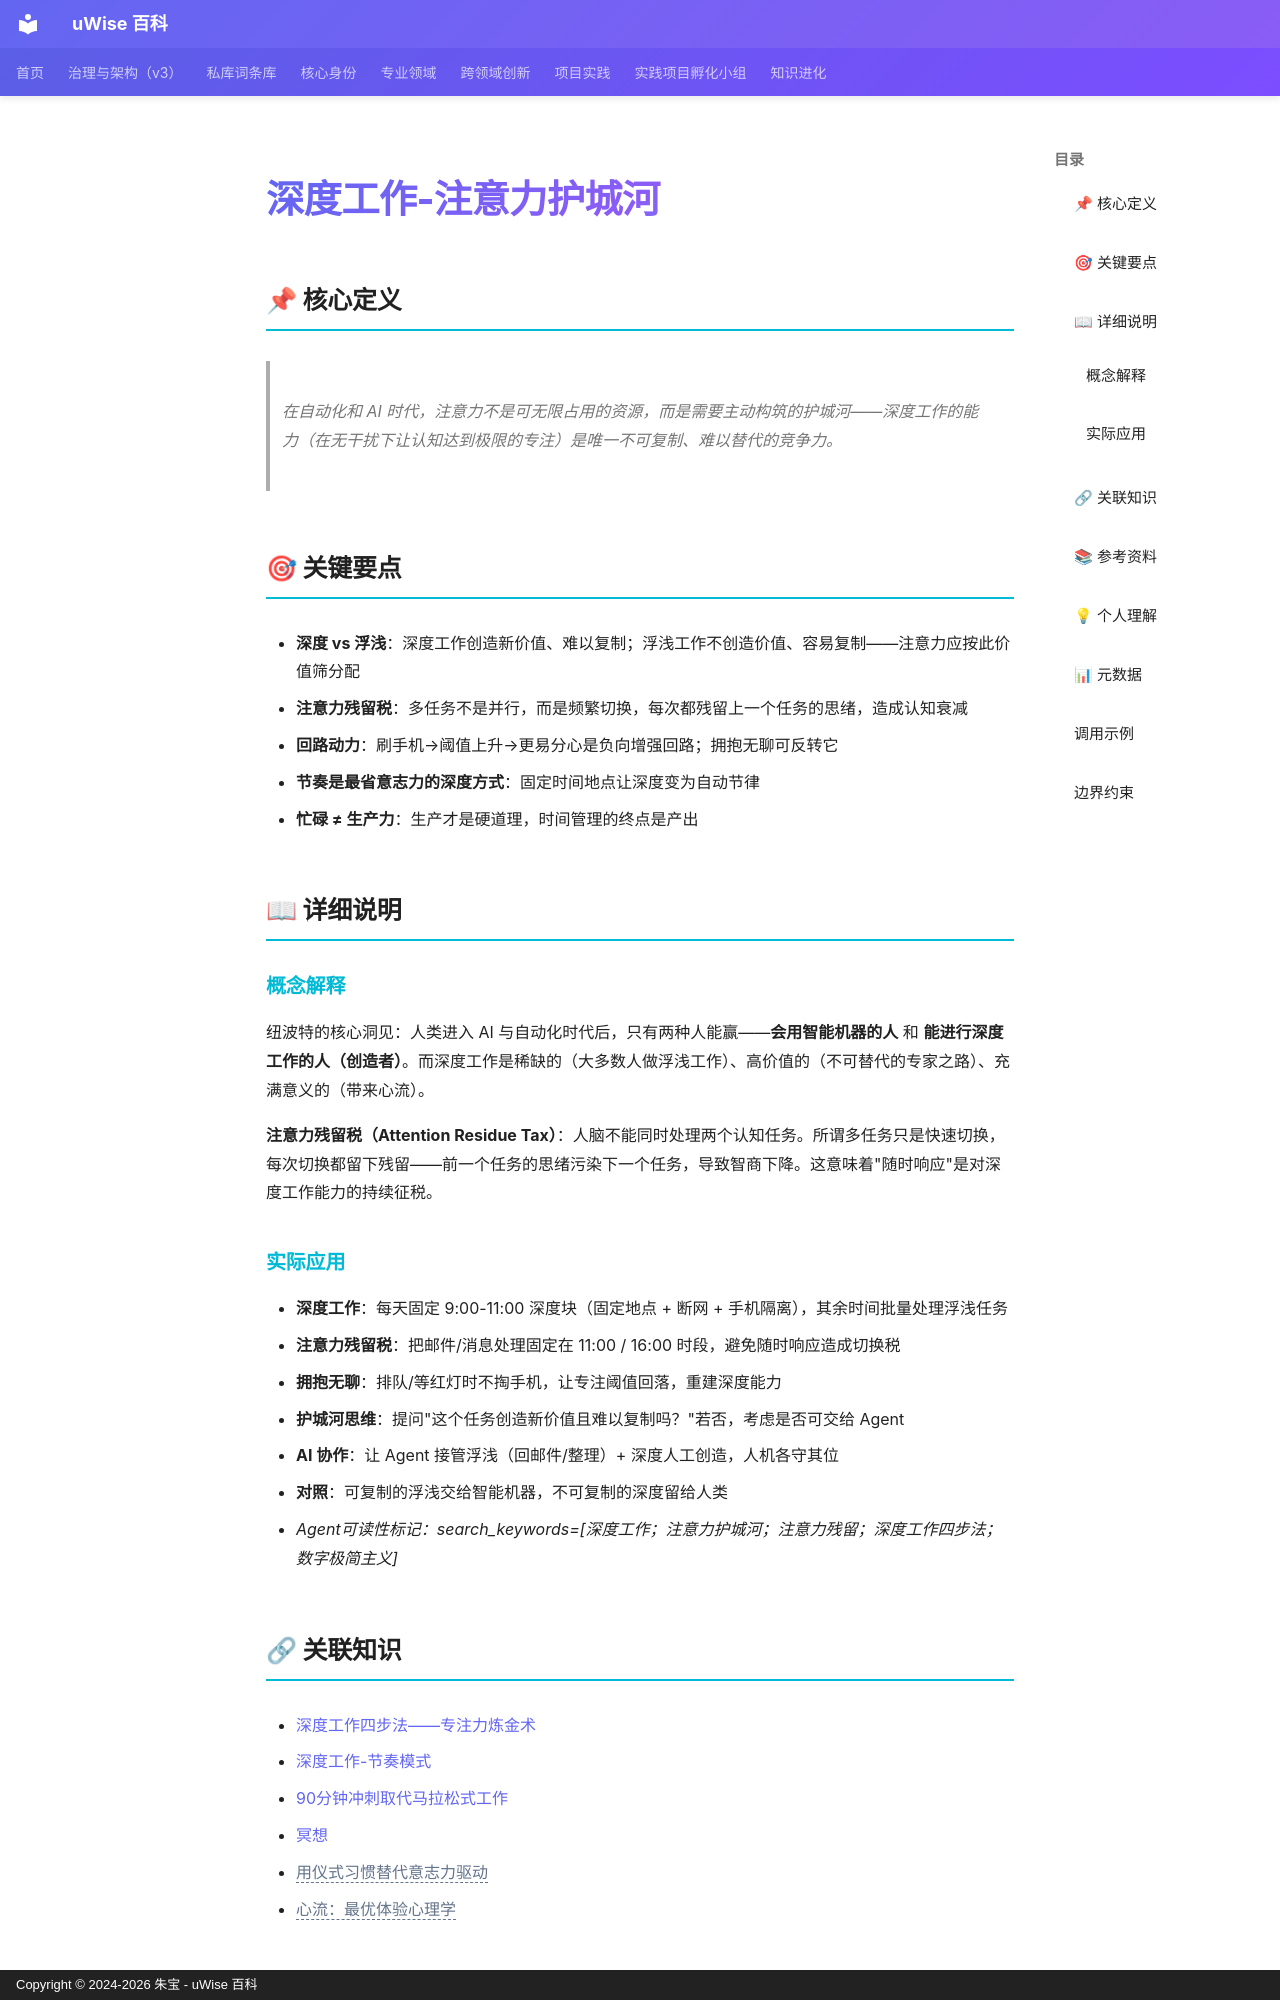

repository: zhubao315/uWise · page: vault-encyclopedia/md-9b177e14/index.html · generator: mkdocs · copyright: Copyright © 2024-2026 朱宝 - uWise 百科

---
title: "深度工作-注意力护城河"
description: "在自动化和 AI 时代，注意力不是可无限占用的资源，而是需要主动构筑的护城河——深度工作的能力（在无干扰下让认知达到极限的专注）是唯一不可复制、难以替代的竞争力。"
---

# 深度工作-注意力护城河

## 📌 核心定义

> 在自动化和 AI 时代，注意力不是可无限占用的资源，而是需要主动构筑的护城河——深度工作的能力（在无干扰下让认知达到极限的专注）是唯一不可复制、难以替代的竞争力。

## 🎯 关键要点

- **深度 vs 浮浅**：深度工作创造新价值、难以复制；浮浅工作不创造价值、容易复制——注意力应按此价值筛分配
- **注意力残留税**：多任务不是并行，而是频繁切换，每次都残留上一个任务的思绪，造成认知衰减
- **回路动力**：刷手机→阈值上升→更易分心是负向增强回路；拥抱无聊可反转它
- **节奏是最省意志力的深度方式**：固定时间地点让深度变为自动节律
- **忙碌 ≠ 生产力**：生产才是硬道理，时间管理的终点是产出

## 📖 详细说明

### 概念解释
纽波特的核心洞见：人类进入 AI 与自动化时代后，只有两种人能赢——**会用智能机器的人** 和 **能进行深度工作的人（创造者）**。而深度工作是稀缺的（大多数人做浮浅工作）、高价值的（不可替代的专家之路）、充满意义的（带来心流）。

**注意力残留税（Attention Residue Tax）**：人脑不能同时处理两个认知任务。所谓多任务只是快速切换，每次切换都留下残留——前一个任务的思绪污染下一个任务，导致智商下降。这意味着"随时响应"是对深度工作能力的持续征税。

### 实际应用

- **深度工作**：每天固定 9:00-11:00 深度块（固定地点 + 断网 + 手机隔离），其余时间批量处理浮浅任务
- **注意力残留税**：把邮件/消息处理固定在 11:00 / 16:00 时段，避免随时响应造成切换税
- **拥抱无聊**：排队/等红灯时不掏手机，让专注阈值回落，重建深度能力
- **护城河思维**：提问"这个任务创造新价值且难以复制吗？"若否，考虑是否可交给 Agent
- **AI 协作**：让 Agent 接管浮浅（回邮件/整理）+ 深度人工创造，人机各守其位
- **对照**：可复制的浮浅交给智能机器，不可复制的深度留给人类
- *Agent可读性标记：search_keywords=[深度工作；注意力护城河；注意力残留；深度工作四步法；数字极简主义]*
